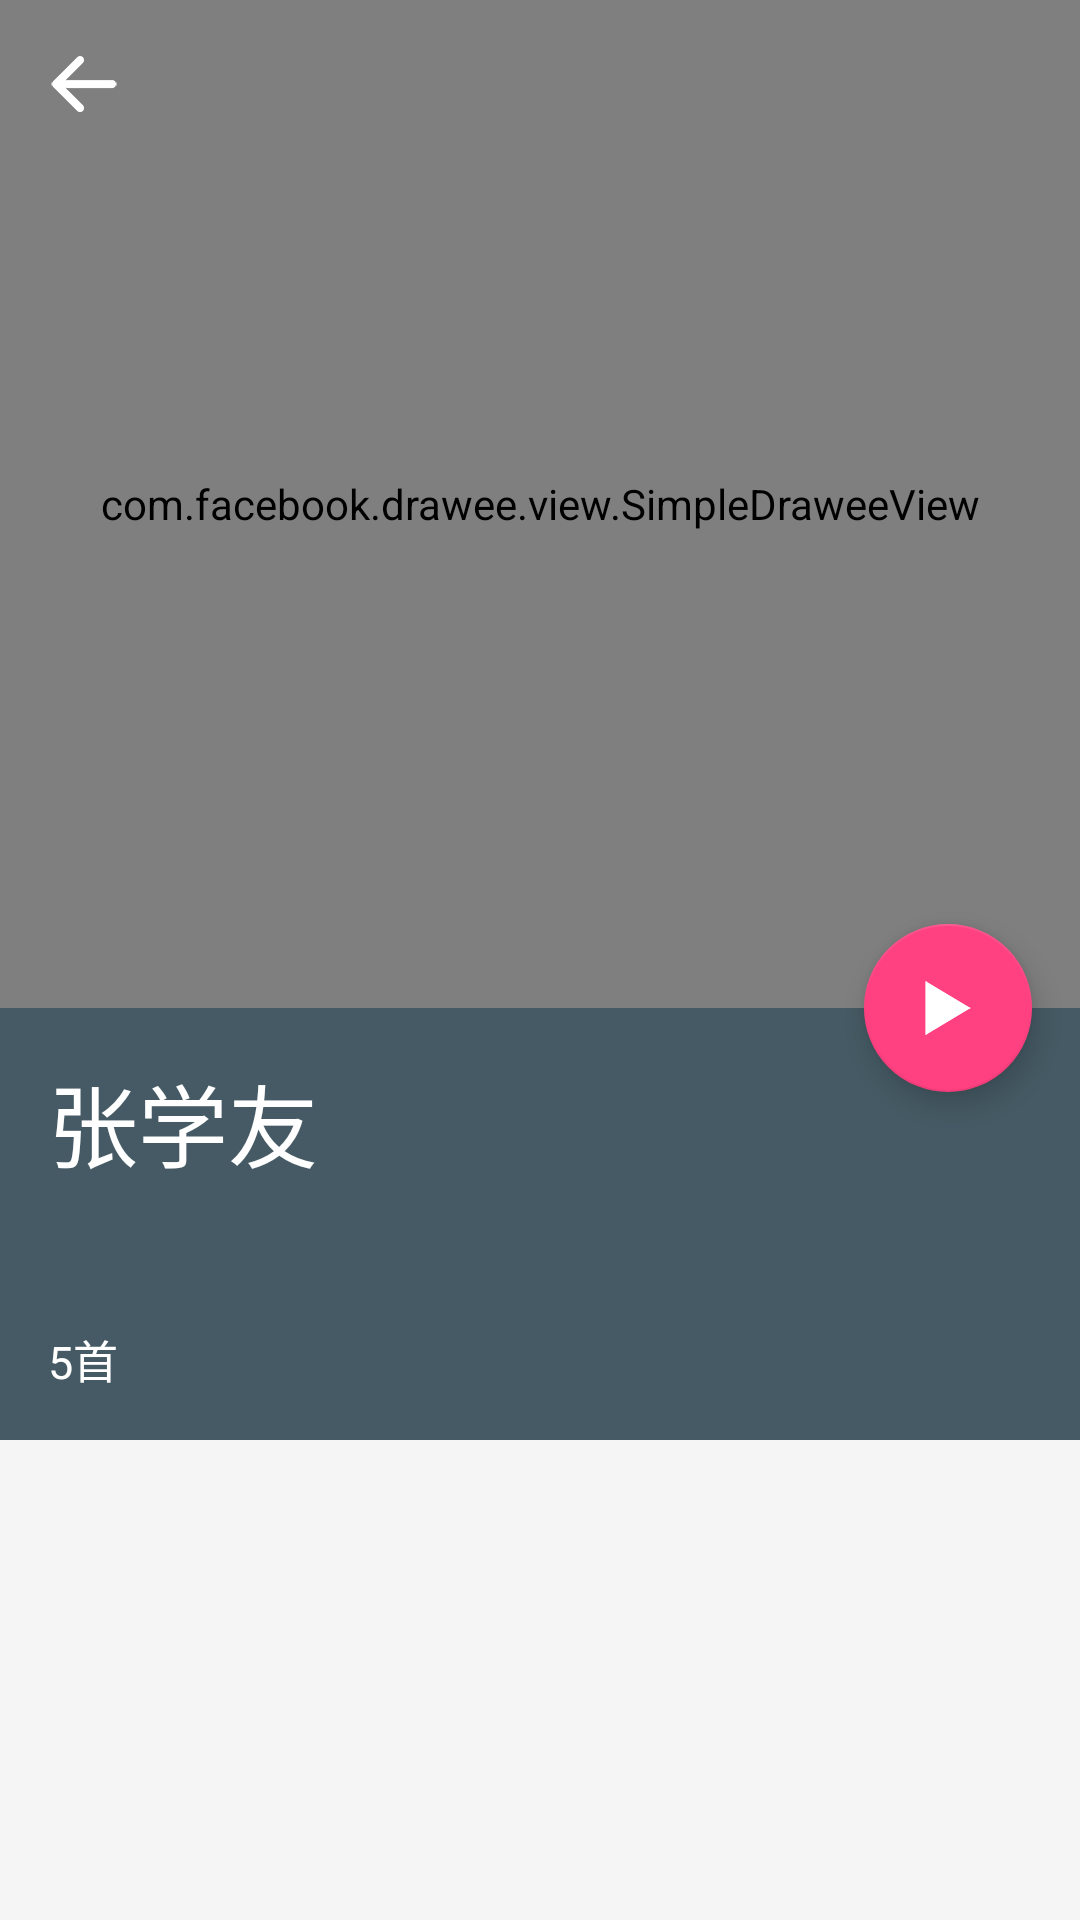

Write the Android layout XML for this screen, with the resource values it uses.
<!-- AndroidManifest.xml: application theme Theme.DesignDemo -->
<!-- res/layout/activity_album_song.xml -->
<?xml version="1.0" encoding="utf-8"?>
<android.support.design.widget.CoordinatorLayout xmlns:android="http://schemas.android.com/apk/res/android"
    xmlns:app="http://schemas.android.com/apk/res-auto"
    xmlns:tools="http://schemas.android.com/tools"
    xmlns:fresco="http://schemas.android.com/apk/res-auto"
    android:layout_width="match_parent"
    android:layout_height="match_parent"
    android:fitsSystemWindows="true"
    tools:context="com.example.android.designmusic.ui.activity.AlbumSongActivity">

    <android.support.design.widget.AppBarLayout
        android:id="@+id/appbar"
        android:layout_width="match_parent"
        android:layout_height="336dp"
        android:theme="@style/Theme.DesignDemo.AppBarOverlay">

        <android.support.design.widget.CollapsingToolbarLayout
            android:id="@+id/collapsing_toolbar"
            android:layout_width="match_parent"
            android:layout_height="match_parent"
            android:fitsSystemWindows="true"
            app:layout_scrollFlags="scroll|exitUntilCollapsed"
            app:contentScrim="?attr/colorPrimary"
            app:expandedTitleMarginStart="48dp"
            app:expandedTitleMarginEnd="64dp">

            <com.facebook.drawee.view.SimpleDraweeView
                android:id="@+id/album_cover"
                android:layout_width="match_parent"
                android:layout_height="match_parent"
                android:scaleType="centerCrop"
                android:fitsSystemWindows="true"
                app:layout_collapseMode="parallax"
                fresco:actualImageScaleType="fitXY"
                fresco:placeholderImageScaleType="fitXY" />

            <android.support.v7.widget.Toolbar
                android:id="@+id/toolbar"
                android:layout_width="match_parent"
                android:layout_height="?attr/actionBarSize"
                app:layout_collapseMode="pin"
                app:popupTheme="@style/Theme.DesignDemo.PopupOverlay"
                app:navigationIcon="@mipmap/toobar_back"/>

        </android.support.design.widget.CollapsingToolbarLayout>

    </android.support.design.widget.AppBarLayout>

    <include layout="@layout/content_album_song" />

    <android.support.design.widget.FloatingActionButton
        android:id="@+id/fab"
        android:layout_width="wrap_content"
        android:layout_height="wrap_content"
        android:layout_margin="@dimen/fab_margin"
        android:src="@mipmap/play"
        android:clickable="true"
        app:layout_anchor="@id/appbar"
        app:layout_anchorGravity="bottom|right|end" />

</android.support.design.widget.CoordinatorLayout>
<!-- res/layout/content_album_song.xml (included above) -->
<?xml version="1.0" encoding="utf-8"?>
<RelativeLayout xmlns:android="http://schemas.android.com/apk/res/android"
    xmlns:app="http://schemas.android.com/apk/res-auto"
    xmlns:tools="http://schemas.android.com/tools"
    android:layout_width="match_parent"
    android:layout_height="144dp"
    android:background="@color/musicPlayerBottom"
    android:paddingBottom="@dimen/activity_vertical_margin"
    android:paddingLeft="@dimen/activity_horizontal_margin"
    android:paddingRight="@dimen/activity_horizontal_margin"
    android:paddingTop="@dimen/activity_vertical_margin"
    app:layout_behavior="@string/appbar_scrolling_view_behavior"
    tools:context="com.example.android.designmusic.ui.activity.AlbumSongActivity"
    tools:showIn="@layout/activity_album_song">

    <TextView
        android:layout_width="wrap_content"
        android:layout_height="wrap_content"
        android:textColor="#ffffff"
        android:textSize="30sp"
        android:text="张学友"/>

    <TextView
        android:layout_width="wrap_content"
        android:layout_height="wrap_content"
        android:textColor="#ffffff"
        android:textSize="15sp"
        android:layout_alignParentBottom="true"
        android:text="5首"/>



</RelativeLayout>
<!-- resources referenced by this layout -->
<resources>
  <color name="musicPlayerBottom">#455a64</color>
  <dimen name="activity_horizontal_margin">16dp</dimen>
  <dimen name="activity_vertical_margin">16dp</dimen>
  <dimen name="fab_margin">16dp</dimen>
  <!-- mipmap play: png bitmap (mipmap-hdpi, 3035 bytes) -->
  <!-- mipmap toobar_back: png bitmap (mipmap-hdpi, 3168 bytes) -->
  <style name="Theme.DesignDemo.AppBarOverlay" parent="ThemeOverlay.AppCompat.Dark.ActionBar" />
  <style name="Theme.DesignDemo.PopupOverlay" parent="ThemeOverlay.AppCompat.Light" />
  <style name="Theme.DesignDemo" parent="Base.Theme.DesignDemo" />
  <style name="Base.Theme.DesignDemo" parent="Theme.AppCompat.Light.NoActionBar">
          <item name="colorPrimary">@color/colorPrimary</item>
          <item name="colorPrimaryDark">@color/colorPrimaryDark</item>
          <item name="colorAccent">#FF4081</item>
          <item name="android:windowBackground">@color/window_background</item>
      </style>
  <color name="colorPrimary">#00bcd4</color>
  <color name="colorPrimaryDark">#0097a7</color>
  <color name="window_background">#FFF5F5F5</color>
</resources>
